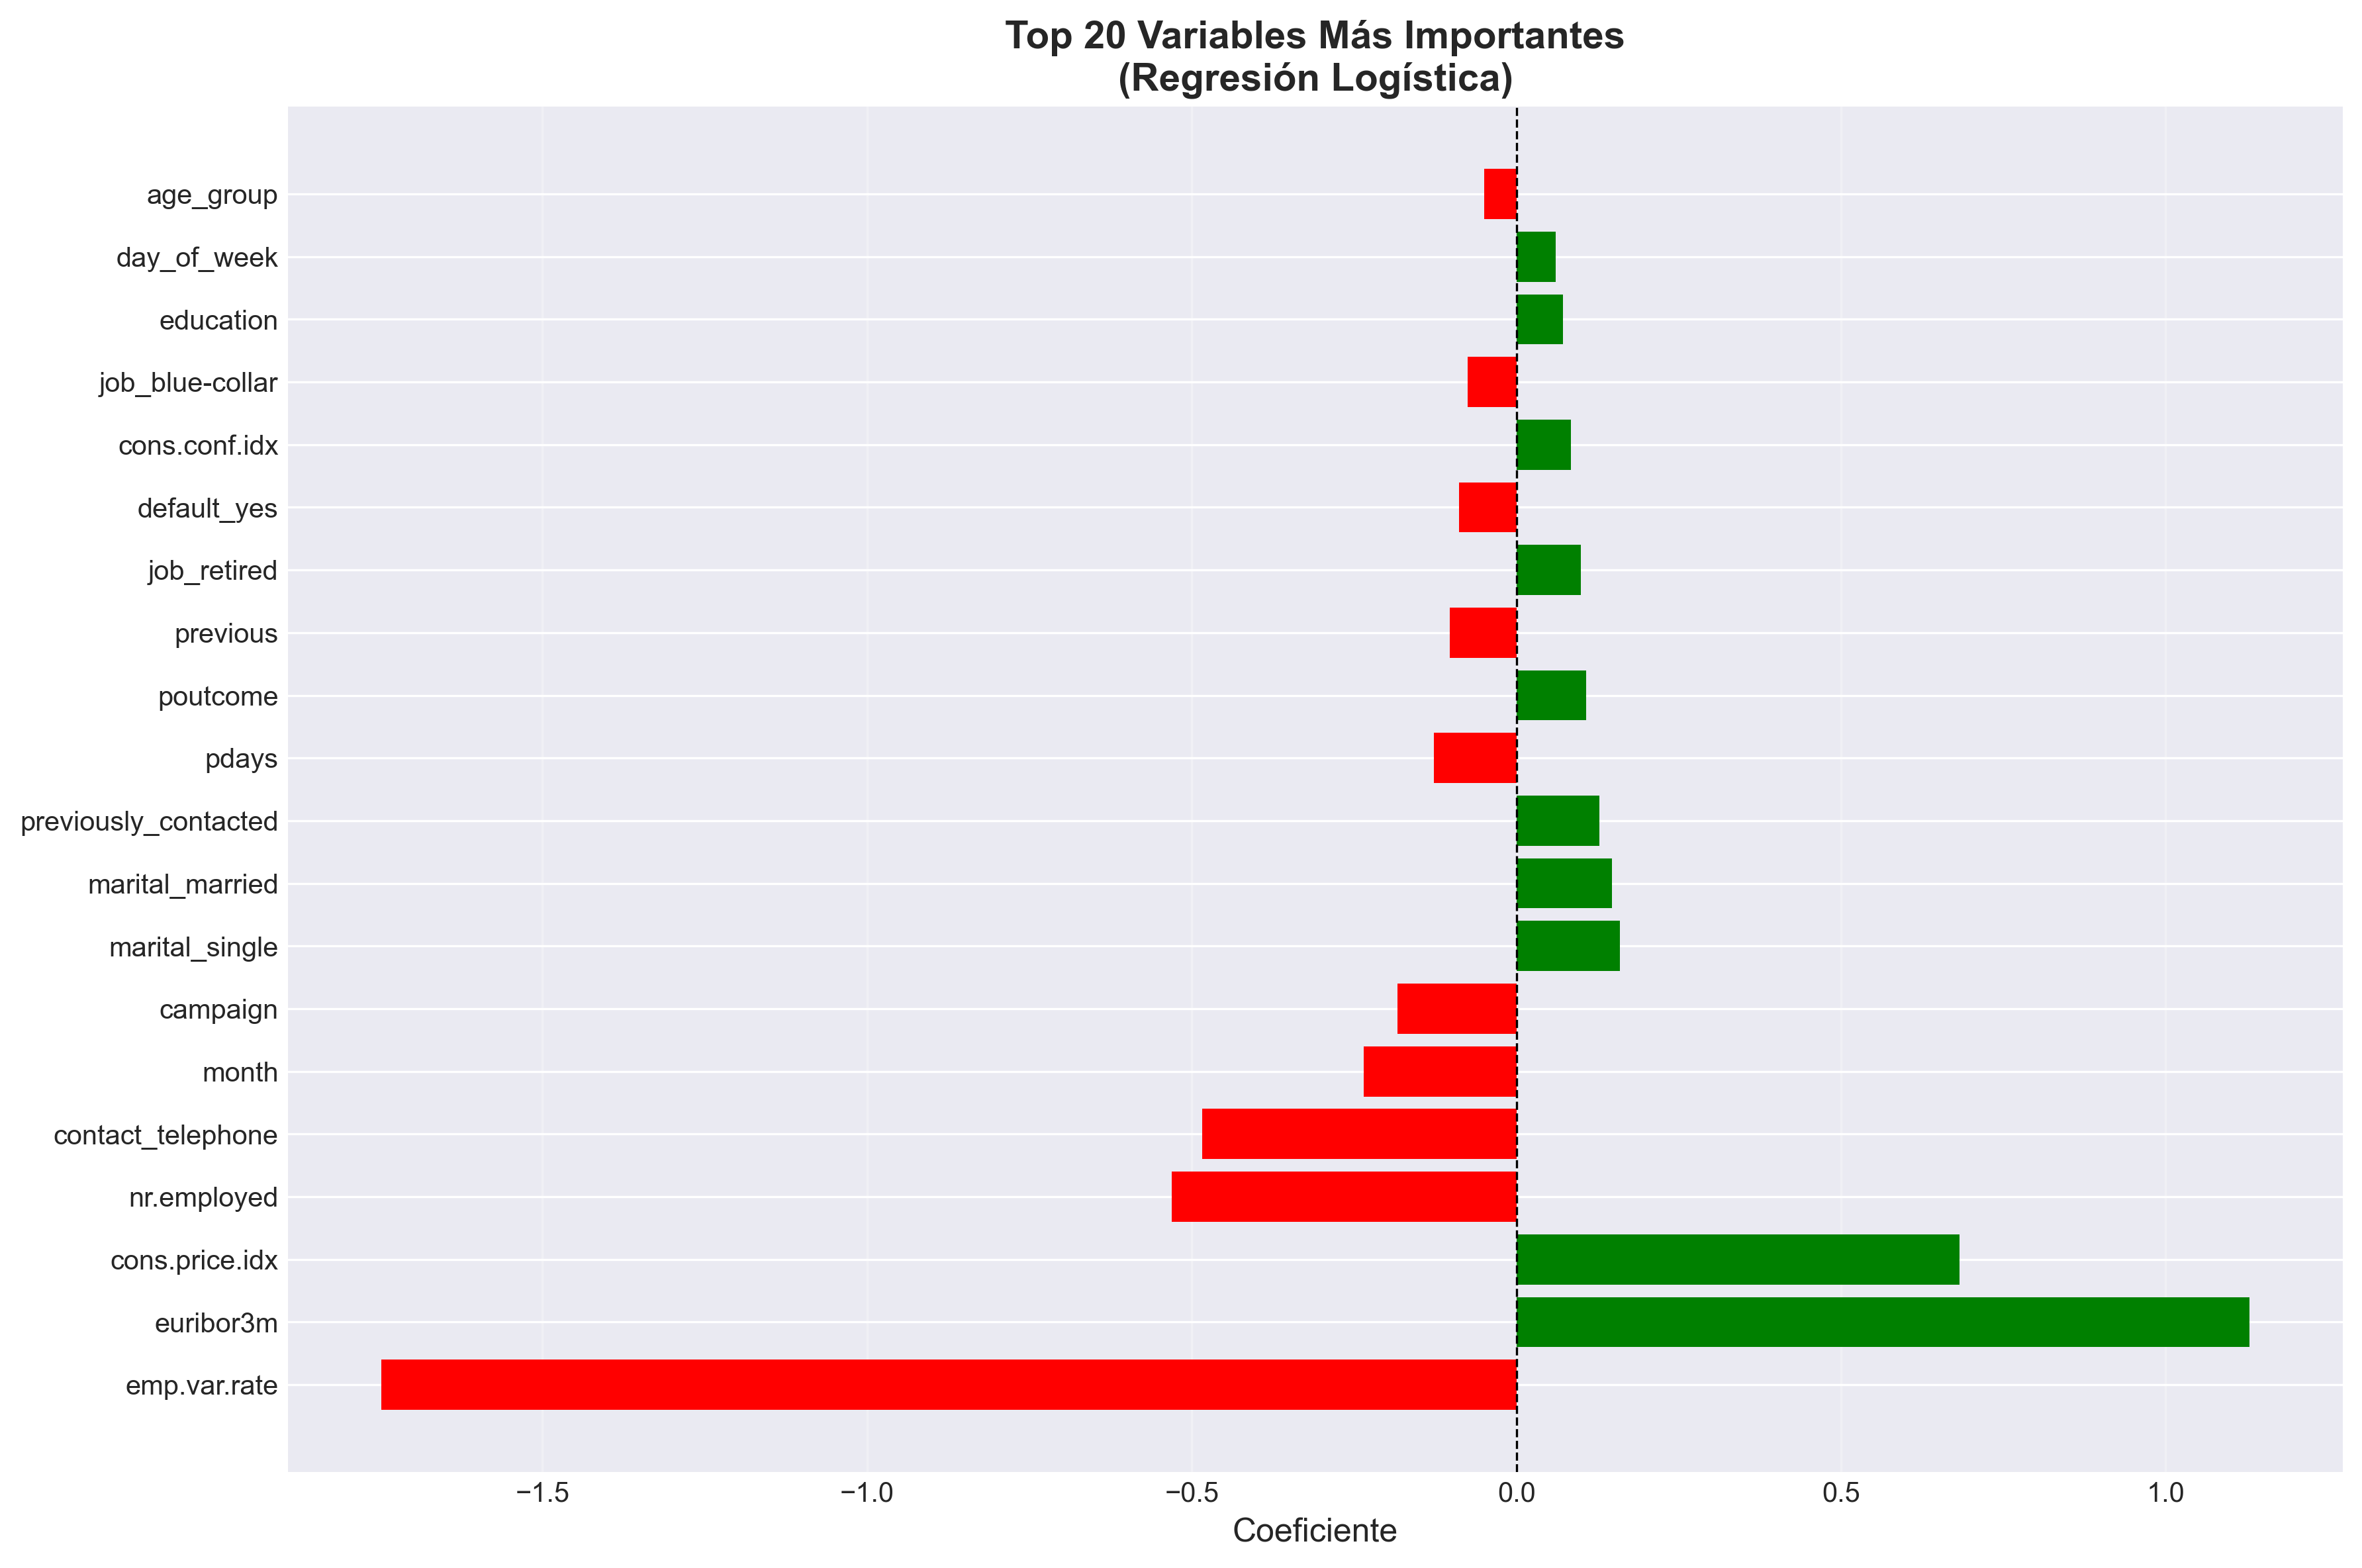

The file beside this chart, header and first rows:
feature, coefficient, abs_coefficient
emp.var.rate, -1.748, 1.748
euribor3m, 1.129, 1.129
cons.price.idx, 0.6828, 0.6828
nr.employed, -0.5304, 0.5304
contact_telephone, -0.4838, 0.4838
month, -0.2356, 0.2356
campaign, -0.1829, 0.1829
marital_single, 0.1595, 0.1595
marital_married, 0.1469, 0.1469
previously_contacted, 0.1283, 0.1283
pdays, -0.1266, 0.1266
poutcome, 0.1077, 0.1077
previous, -0.1027, 0.1027
job_retired, 0.09903, 0.09903
default_yes, -0.08815, 0.08815
cons.conf.idx, 0.08369, 0.08369
job_blue-collar, -0.07513, 0.07513
education, 0.07185, 0.07185
day_of_week, 0.06057, 0.06057
age_group, -0.04913, 0.04913
job_services, -0.04852, 0.04852
loan_yes, -0.03663, 0.03663
job_technician, -0.03121, 0.03121
job_student, 0.02555, 0.02555
job_unemployed, -0.01814, 0.01814
job_housemaid, -0.01732, 0.01732
housing_yes, -0.01469, 0.01469
success_ratio, -0.009742, 0.009742
job_self-employed, -0.008543, 0.008543
age, 0.007814, 0.007814
job_management, -0.007552, 0.007552
job_entrepreneur, 0.002162, 0.002162
